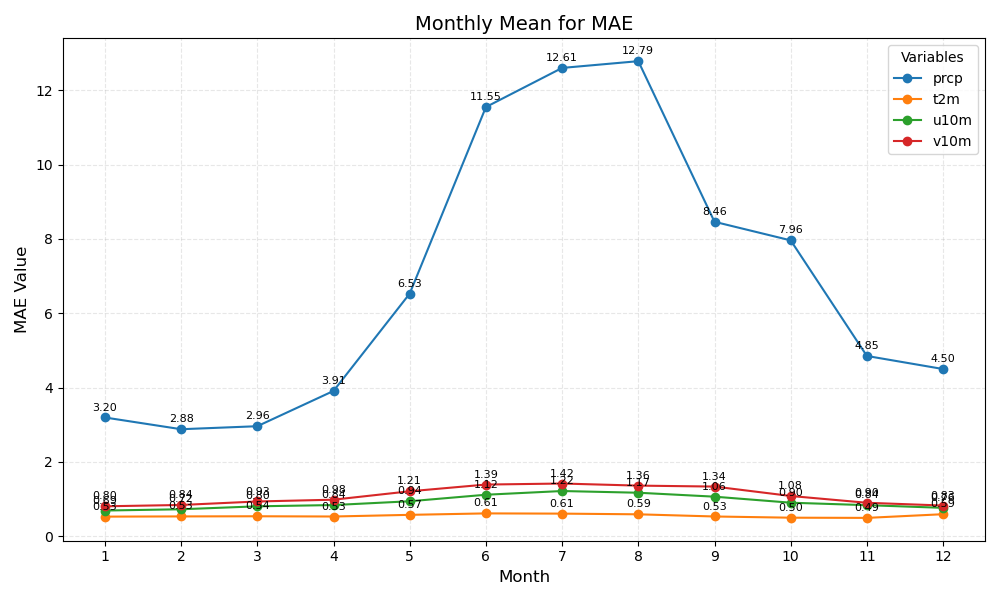

The table this chart was drawn from, first rows:
month	prcp	t2m	u10m	v10m
1	3.20	0.53	0.69	0.80
2	2.88	0.53	0.72	0.84
3	2.96	0.54	0.80	0.93
4	3.91	0.53	0.84	0.98
5	6.53	0.57	0.94	1.21
6	11.55	0.61	1.12	1.39
7	12.61	0.61	1.22	1.42
8	12.79	0.59	1.17	1.36
9	8.46	0.53	1.06	1.34
10	7.96	0.50	0.90	1.08
11	4.85	0.49	0.84	0.90
12	4.50	0.59	0.76	0.83
